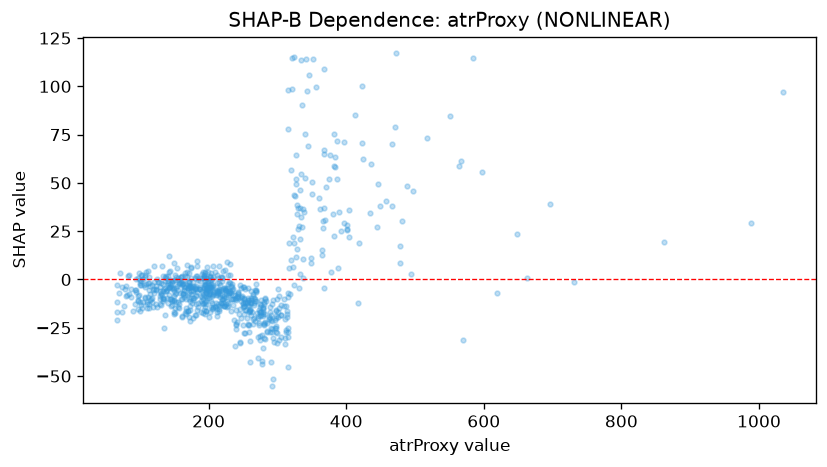

Source data for this figure (header and first rows):
feature_value, shap_value
310.8, -20.57
392.1, 25.09
249.3, -14.49
255.0, -15.64
287.1, -20.61
197.3, -9.787
335.3, 27.14
241.6, -8.892
193.6, 1.017
253.3, -11.85
213.0, -12.94
201.0, -3.773
214.4, -16.32
207.1, -7.99
209.1, -14.15
180.3, -4.467
144.1, -9.919
171.5, -1.132
236.1, -7.78
222.6, -8.729
284.6, -27.04
264.9, -20.55
167.3, -10.1
338.6, 34.98
201.4, 1.882
174.6, -9.557
225.1, -12.83
107.3, 2.323
142.1, 12.05
118.1, -9.784
123.4, -5.34
146.6, -10.41
170.4, -16.21
160.9, -2.875
195.8, -4.702
181.3, -12.51
162.2, -2.568
66.7, -2.712
101.4, -0.5994
121.1, -4.87
137.9, -6.131
144.2, -3.847
153.8, 5.837
97.6, -11.08
140.9, 1.624
149.4, 8.463
108.5, -2.451
152.4, 1.478
155.6, -11.45
197.8, 6.23
131.7, 7.163
130.2, -7.307
107.9, 1.138
163.6, -5.456
131.7, -8.282
240.1, -23.1
231.8, -1.627
206.0, -7.461
258.7, -16.58
184.1, -0.1995
... 707 more rows
